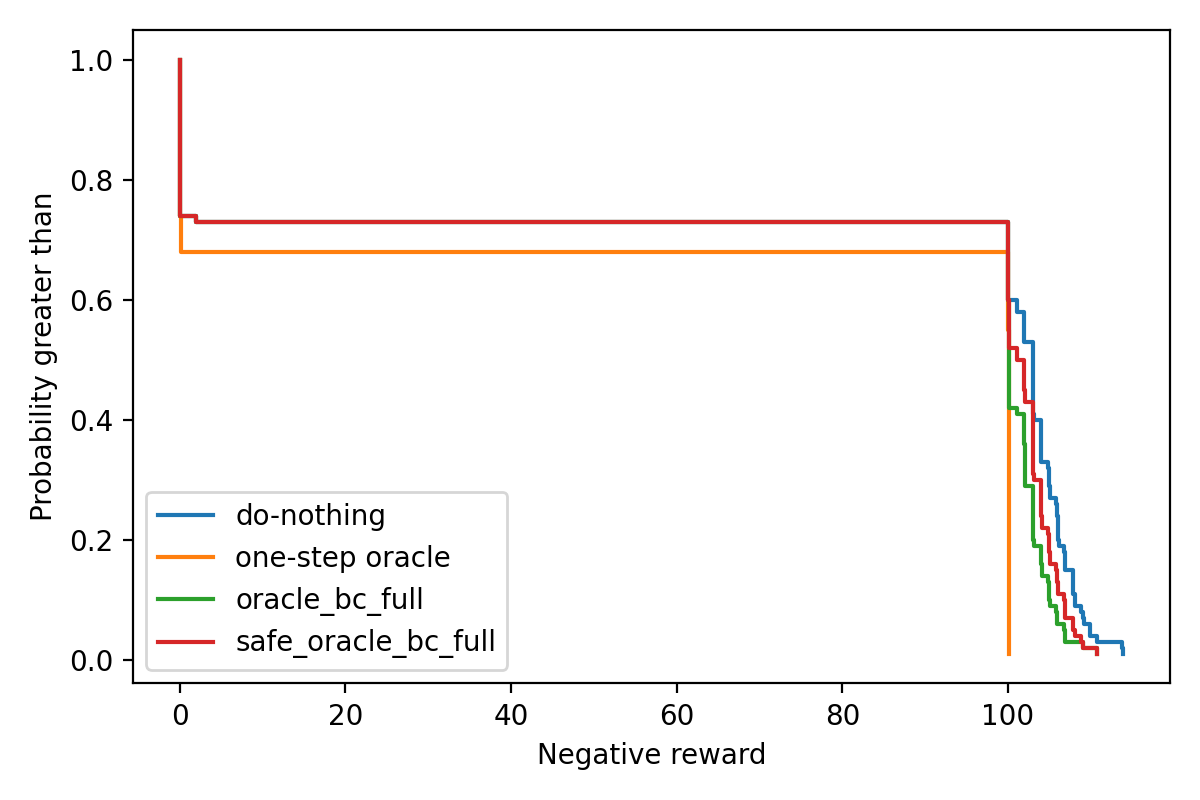

Values plotted in this chart, from the file beside it:
policy, negative_return, survival_probability
do_nothing, -0.0, 1.0
do_nothing, -0.0, 0.99
do_nothing, -0.0, 0.98
do_nothing, -0.0, 0.97
do_nothing, -0.0, 0.96
do_nothing, -0.0, 0.95
do_nothing, -0.0, 0.94
do_nothing, -0.0, 0.93
do_nothing, -0.0, 0.92
do_nothing, -0.0, 0.91
do_nothing, -0.0, 0.9
do_nothing, -0.0, 0.89
do_nothing, -0.0, 0.88
do_nothing, -0.0, 0.87
do_nothing, -0.0, 0.86
do_nothing, -0.0, 0.85
do_nothing, -0.0, 0.84
do_nothing, -0.0, 0.83
do_nothing, -0.0, 0.82
do_nothing, -0.0, 0.81
do_nothing, -0.0, 0.8
do_nothing, -0.0, 0.79
do_nothing, -0.0, 0.78
do_nothing, -0.0, 0.77
do_nothing, -0.0, 0.76
do_nothing, -0.0, 0.75
do_nothing, -0.0, 0.74
do_nothing, 1.995, 0.73
do_nothing, 100.0, 0.72
do_nothing, 100.0, 0.71
do_nothing, 100.0, 0.7
do_nothing, 100.0, 0.69
do_nothing, 100.0, 0.68
do_nothing, 100.0, 0.67
do_nothing, 100.0, 0.66
do_nothing, 100.0, 0.65
do_nothing, 100.0, 0.64
do_nothing, 100.0, 0.63
do_nothing, 100.0, 0.62
do_nothing, 100.0, 0.61
do_nothing, 100.0, 0.6
do_nothing, 101.1, 0.59
do_nothing, 101.1, 0.58
do_nothing, 102, 0.57
do_nothing, 102, 0.56
do_nothing, 102, 0.55
do_nothing, 102, 0.54
do_nothing, 102, 0.53
do_nothing, 103, 0.52
do_nothing, 103, 0.51
do_nothing, 103, 0.5
do_nothing, 103, 0.49
do_nothing, 103, 0.48
do_nothing, 103, 0.47
do_nothing, 103, 0.46
do_nothing, 103, 0.45
do_nothing, 103, 0.44
do_nothing, 103, 0.43
do_nothing, 103, 0.42
do_nothing, 103, 0.41
... 340 more rows
